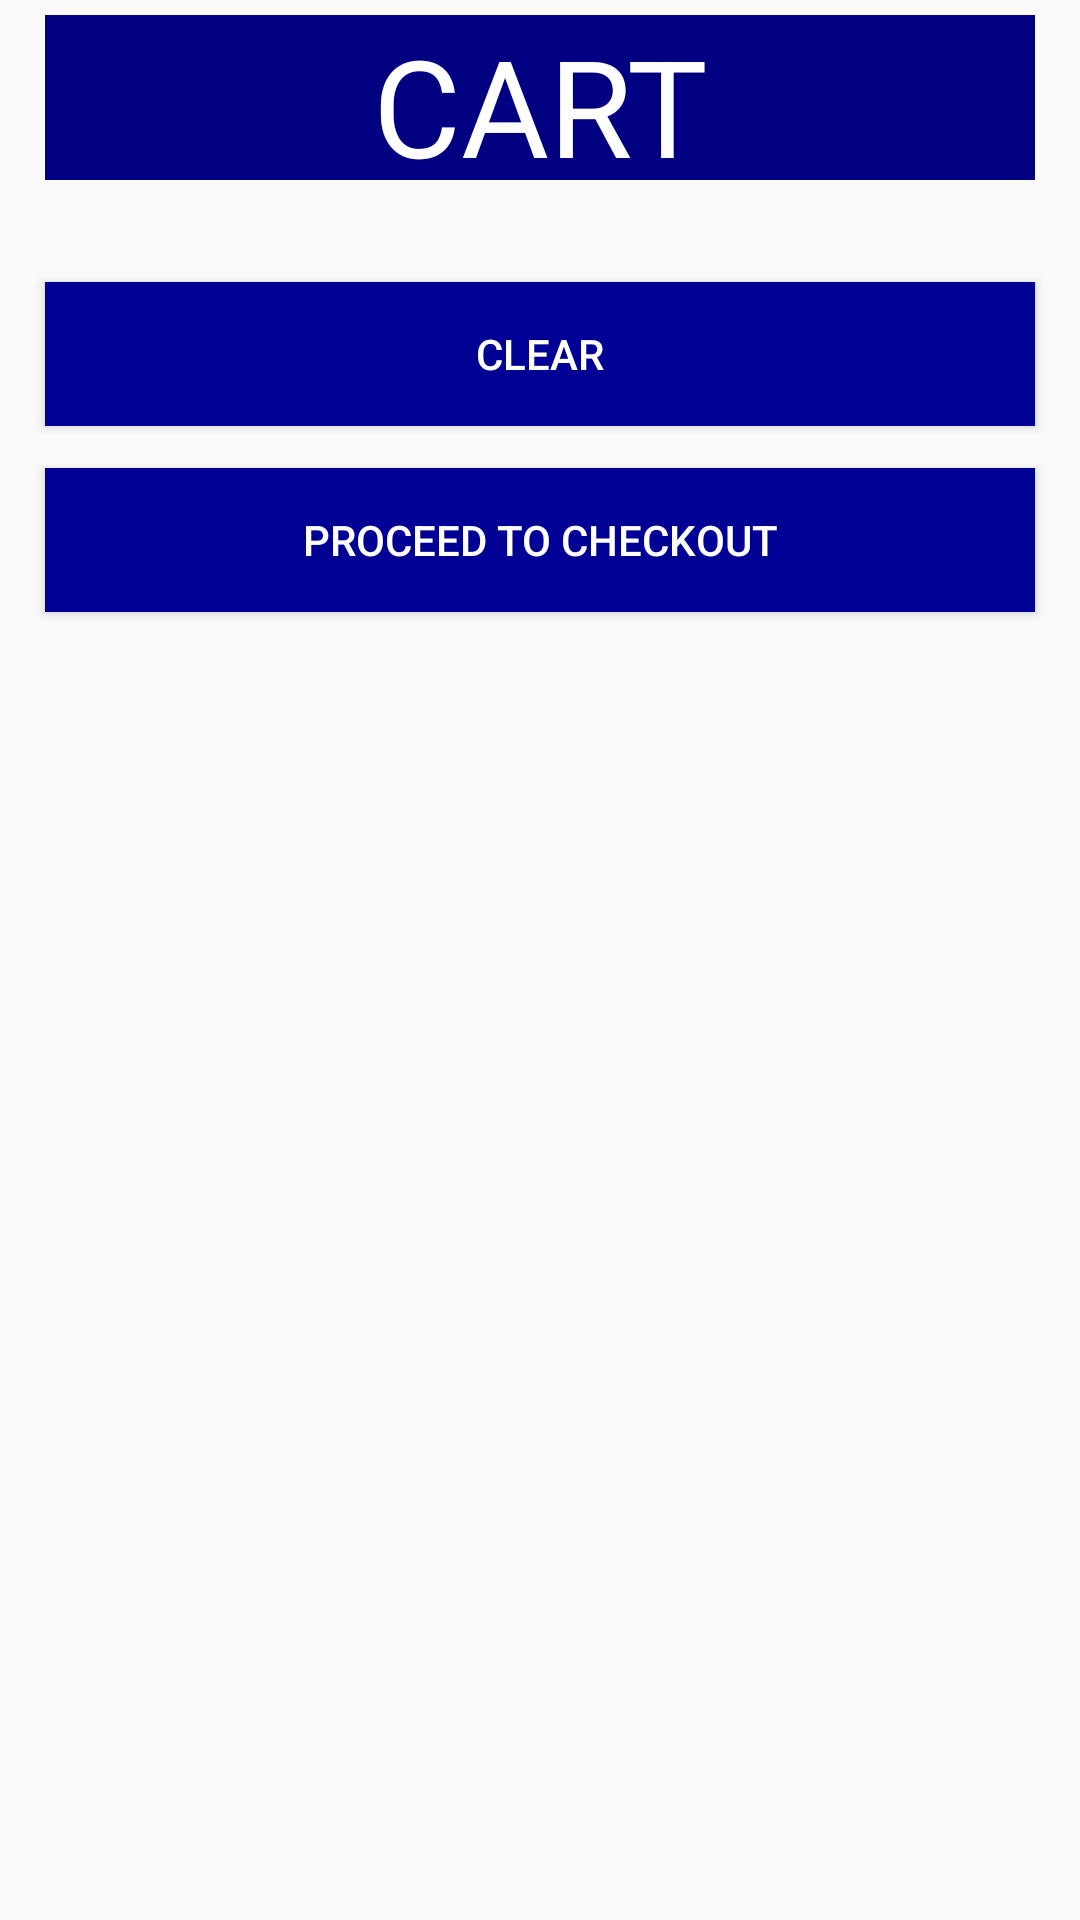

Layout XML and referenced resources for this Android screen:
<!-- AndroidManifest.xml: application theme AppTheme -->
<!-- res/layout/activity_cart.xml -->
<ScrollView xmlns:android="http://schemas.android.com/apk/res/android"
    xmlns:tools="http://schemas.android.com/tools"
    android:layout_width="match_parent"
    android:layout_height="match_parent"
    tools:context=".Cart"
    xmlns:card_view="http://schemas.android.com/tools">


<RelativeLayout
    android:layout_width="match_parent"
    android:layout_height="match_parent">

    <TextView
        android:layout_width="match_parent"
        android:layout_height="55dp"
        android:text="CART"
        android:textSize="45dp"
        android:textColor="@color/white"
        android:background="@color/colorAccent"
        android:textAlignment="center"
        android:layout_marginLeft="15dp"
        android:layout_marginRight="15dp"
        android:layout_marginTop="5dp"/>

    <android.support.v7.widget.RecyclerView
        android:id="@+id/cartrecyclerview"
        android:layout_width="match_parent"
        android:layout_height="wrap_content"
        card_view:cardUseCompatPadding="true"
        card_view:cardElevation="4dp"
        card_view:cardCornerRadius="4dp"
        android:scrollbars="vertical"
        android:layout_marginTop="70dp"
        android:layout_marginLeft="15dp"
        android:layout_marginRight="15dp"/>

    <Button
        android:layout_width="fill_parent"
        android:layout_height="wrap_content"
        android:layout_below="@+id/cartrecyclerview"
        android:id="@+id/btnClr"
        android:text="Clear"
        android:layout_marginLeft="15dp"
        android:layout_marginRight="15dp"
        android:layout_marginTop="24dp"
        android:layout_marginBottom="14dp"
        android:padding="12dp"
        android:textColor="#fff"
        android:background="#000095"/>

    <Button
        android:layout_width="fill_parent"
        android:layout_height="wrap_content"
        android:text="Proceed to Checkout"
        android:layout_below="@+id/btnClr"
        android:layout_marginLeft="15dp"
        android:layout_marginRight="15dp"
        android:id="@+id/chckOut"
        android:layout_marginBottom="24dp"
        android:padding="12dp"
        android:textColor="#fff"
        android:background="#000095"/>

</RelativeLayout>
</ScrollView>
<!-- resources referenced by this layout -->
<resources>
  <color name="colorAccent">#000080</color>
  <color name="white">#ffffff</color>
  <style name="AppTheme" parent="Theme.AppCompat.Light.NoActionBar">
          
          <item name="colorPrimary">@color/colorPrimary</item>
          <item name="colorPrimaryDark">@color/colorPrimaryDark</item>
          <item name="colorAccent">@color/colorAccent</item>
      </style>
  <color name="colorPrimary">#000080</color>
  <color name="colorPrimaryDark">#000080</color>
</resources>
